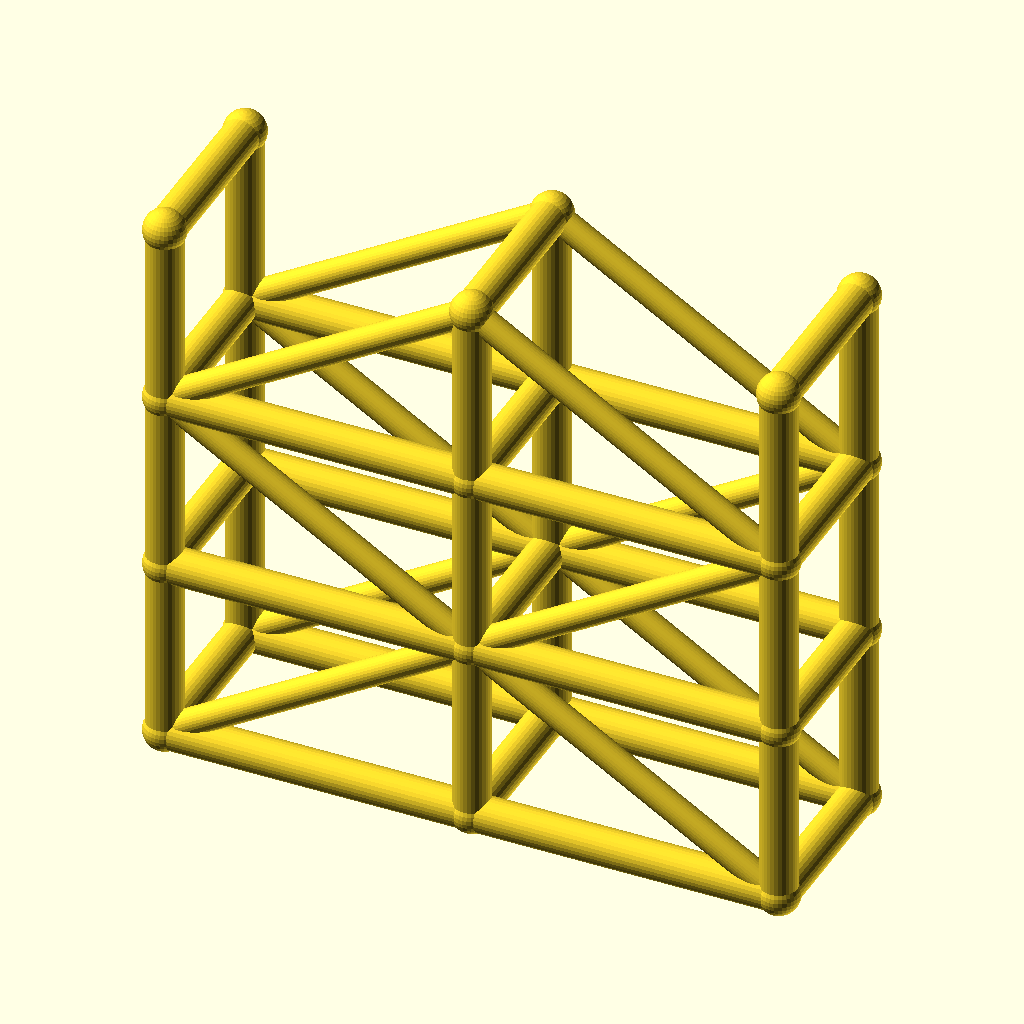
Cell 1 — every parameter at its default value.
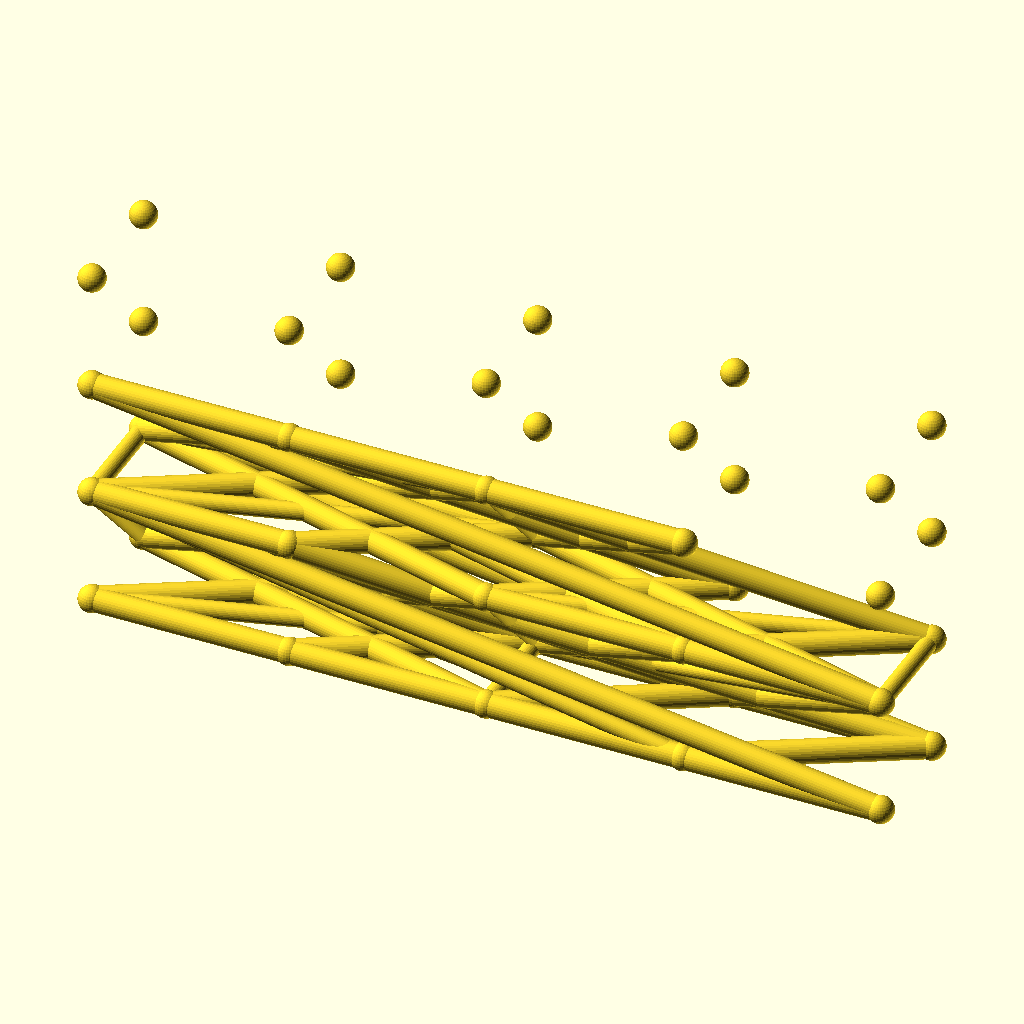
Cell 2: spans = 4 (everything else at default).
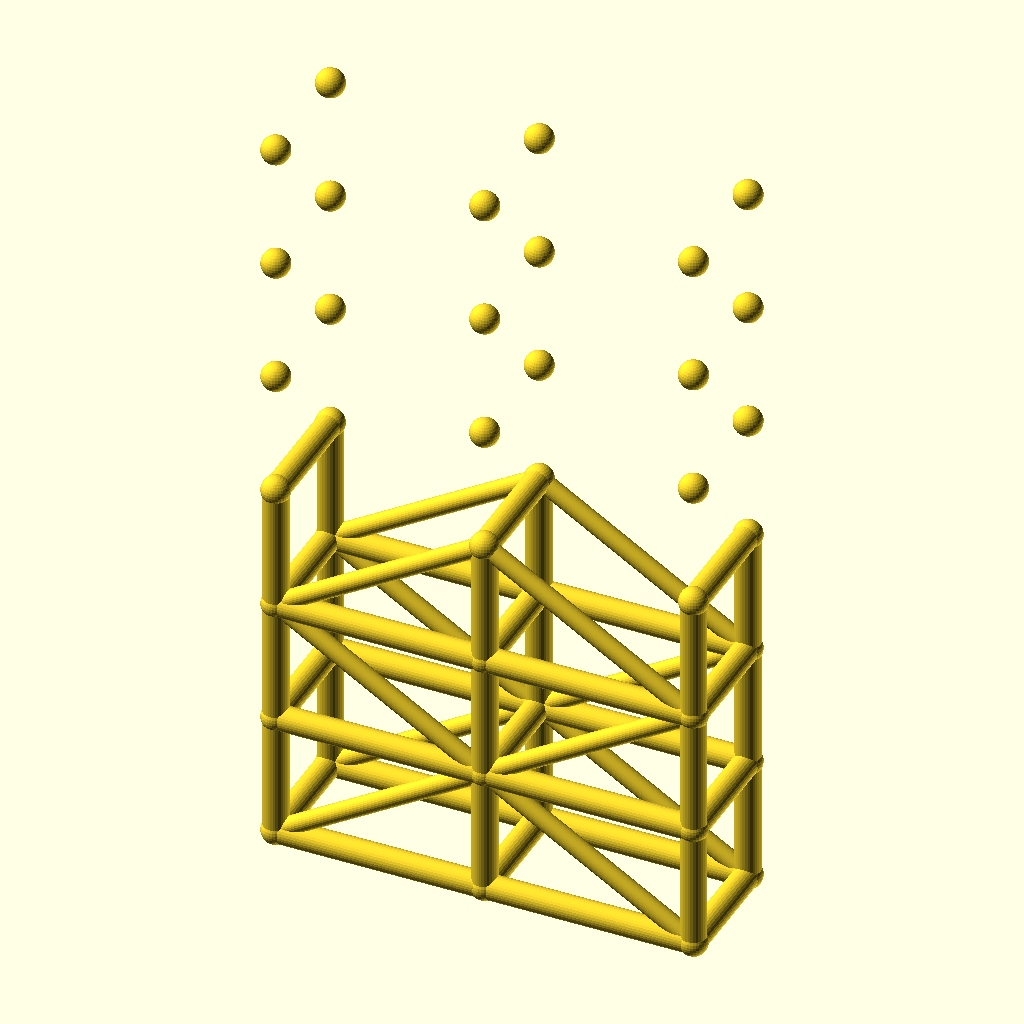
Cell 3: levels = 6 (everything else at default).
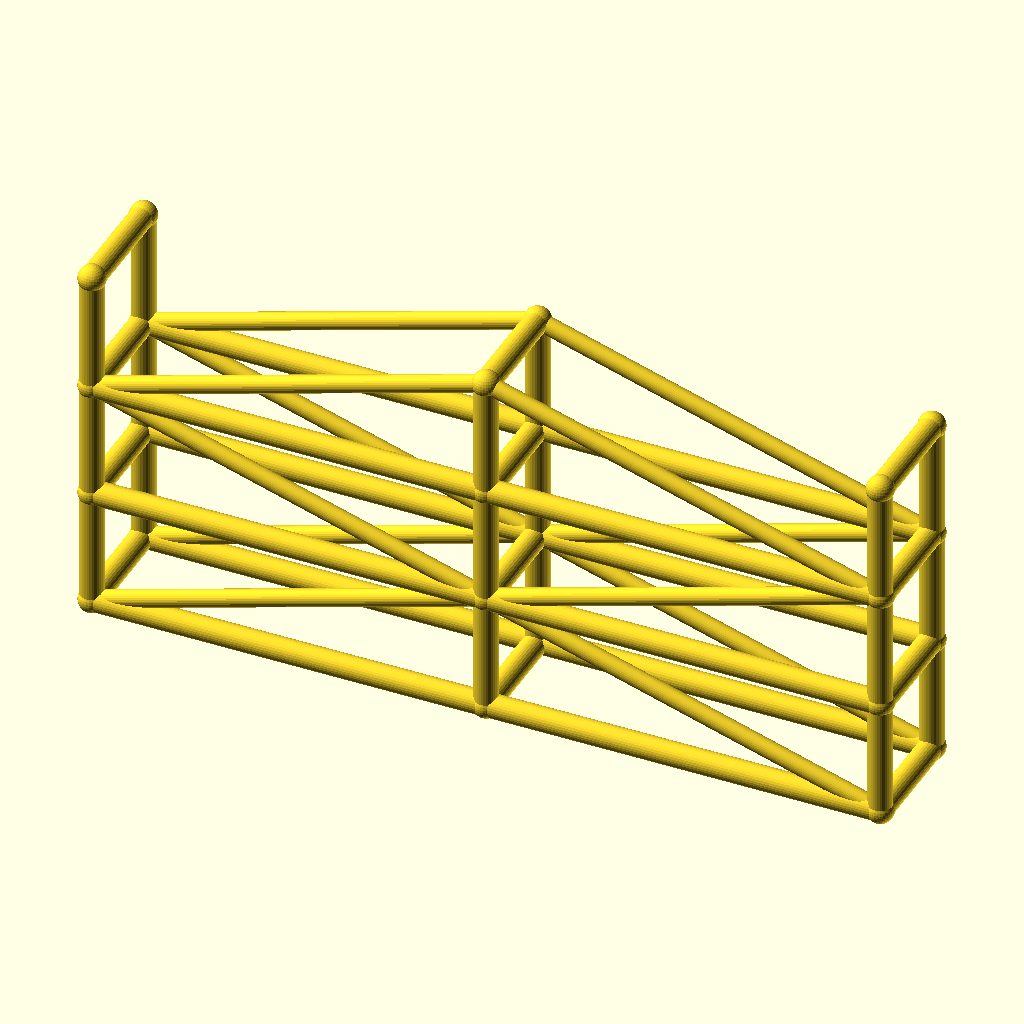
Cell 4: the same model with bay_l = 100.
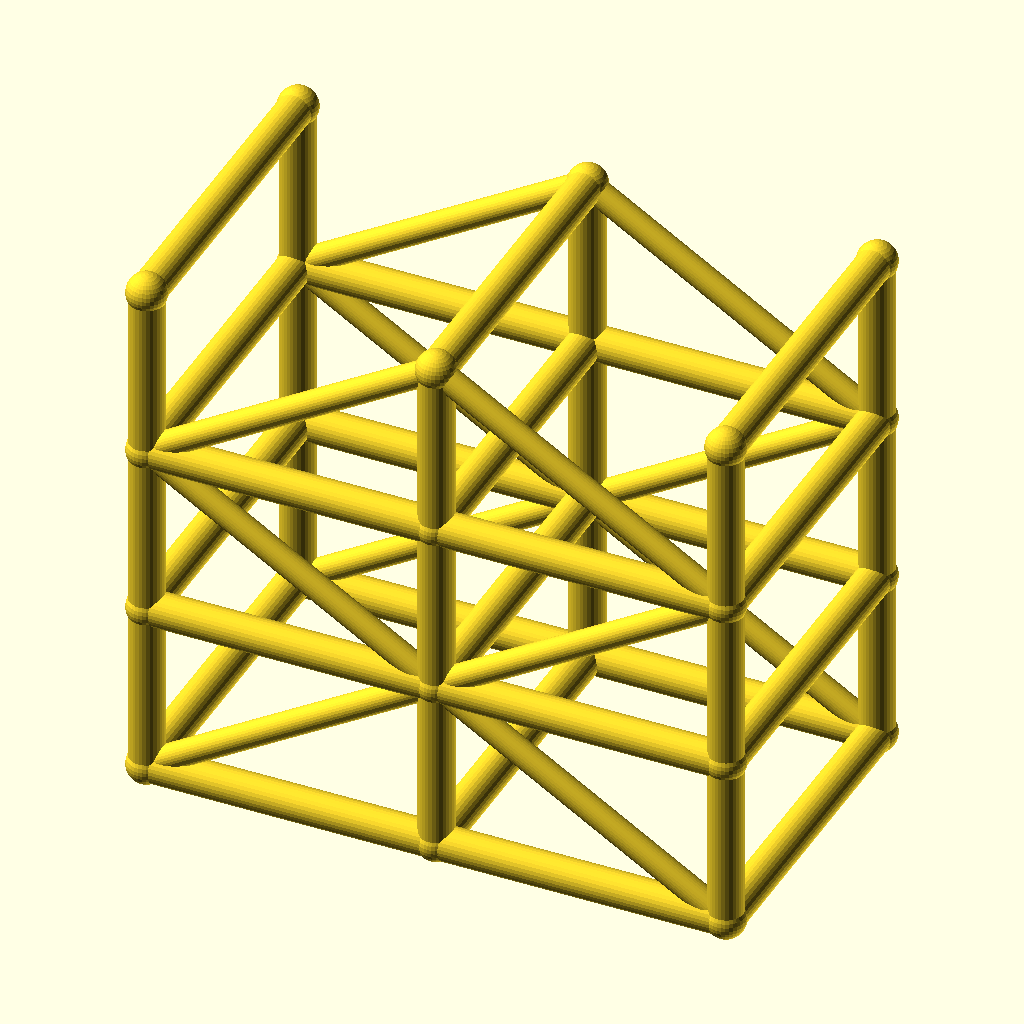
Cell 5: tower_w = 56 (everything else at default).
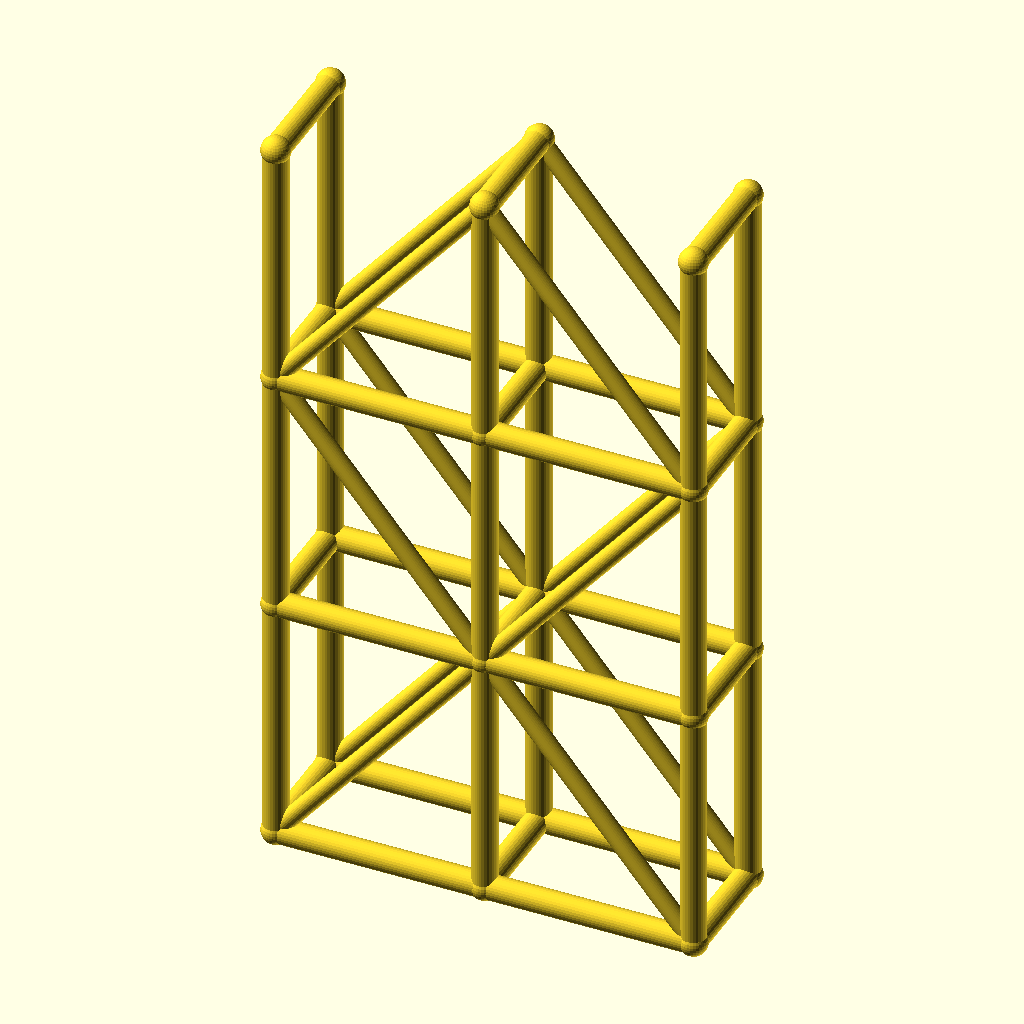
Cell 6: the same model with lift_h = 60.
All cells are drawn from the same view direction (rotation 55°, 0°, 25°, orthographic, colour scheme Cornfield), but the view is re-fitted for each cell, so position and scale can differ between cells as well as the parameter.
Source of the model, optional_data/data/wire3/scaffold/scene_0126.scad:
$fn = 32;

// ----------------------------------------------------------------------
// Scaffold tower: 2 spans x 3 lifts
// ----------------------------------------------------------------------

// --- parameters (mm) ---
spans = 2;                // spans along X
levels = 3;               // lift levels
bay_l = 50;               // span length, X
tower_w = 28;             // tower width, Y
lift_h = 30;              // lift height, Z
post_r = 3;               // post and ledger radius
brace_r = 2.2;            // diagonal brace radius
joint_r = 3.4;            // joint ball radius

bbox_x = spans * bay_l + 2 * joint_r;  // overall X, joints included
bbox_y = tower_w + 2 * joint_r;  // overall Y, joints included
bbox_z = levels * lift_h + 2 * joint_r;  // overall Z, joints included
post_d = 2 * post_r;  // post stock diameter
brace_d = 2 * brace_r;  // brace stock diameter
tower_l = spans * bay_l;  // tower footprint length
tower_h = levels * lift_h;  // tower height
nodes = [for (lvl = [0 : levels], side = [0, 1], st = [0 : spans]) [st * bay_l, side * tower_w, lvl * lift_h]];

module member(a, b, r) {
  /* round stock from joint a to joint b, ends buried in the joint balls */
  d = b - a;
  length = norm(d);
  translate(a) rotate([0, acos(d[2] / length), atan2(d[1], d[0])])
    cylinder(h = length, r = r);
}

module joint(p, r) {
  /* ball at the joint centre, fatter than every member meeting there */
  translate(p) sphere(r = r);
}

/* members - each call is one graph edge */
member(nodes[0], nodes[6], post_r);
member(nodes[1], nodes[7], post_r);
member(nodes[2], nodes[8], post_r);
member(nodes[0], nodes[1], post_r);
member(nodes[1], nodes[2], post_r);
member(nodes[3], nodes[9], post_r);
member(nodes[4], nodes[10], post_r);
member(nodes[5], nodes[11], post_r);
member(nodes[3], nodes[4], post_r);
member(nodes[4], nodes[5], post_r);
member(nodes[6], nodes[12], post_r);
member(nodes[7], nodes[13], post_r);
member(nodes[8], nodes[14], post_r);
member(nodes[6], nodes[7], post_r);
member(nodes[7], nodes[8], post_r);
member(nodes[9], nodes[15], post_r);
member(nodes[10], nodes[16], post_r);
member(nodes[11], nodes[17], post_r);
member(nodes[9], nodes[10], post_r);
member(nodes[10], nodes[11], post_r);
member(nodes[12], nodes[18], post_r);
member(nodes[13], nodes[19], post_r);
member(nodes[14], nodes[20], post_r);
member(nodes[12], nodes[13], post_r);
member(nodes[13], nodes[14], post_r);
member(nodes[15], nodes[21], post_r);
member(nodes[16], nodes[22], post_r);
member(nodes[17], nodes[23], post_r);
member(nodes[15], nodes[16], post_r);
member(nodes[16], nodes[17], post_r);
member(nodes[0], nodes[3], post_r);
member(nodes[1], nodes[4], post_r);
member(nodes[2], nodes[5], post_r);
member(nodes[6], nodes[9], post_r);
member(nodes[7], nodes[10], post_r);
member(nodes[8], nodes[11], post_r);
member(nodes[12], nodes[15], post_r);
member(nodes[13], nodes[16], post_r);
member(nodes[14], nodes[17], post_r);
member(nodes[18], nodes[21], post_r);
member(nodes[19], nodes[22], post_r);
member(nodes[20], nodes[23], post_r);
member(nodes[0], nodes[7], brace_r);
member(nodes[7], nodes[2], brace_r);
member(nodes[3], nodes[10], brace_r);
member(nodes[10], nodes[5], brace_r);
member(nodes[12], nodes[7], brace_r);
member(nodes[7], nodes[14], brace_r);
member(nodes[15], nodes[10], brace_r);
member(nodes[10], nodes[17], brace_r);
member(nodes[12], nodes[19], brace_r);
member(nodes[19], nodes[14], brace_r);
member(nodes[15], nodes[22], brace_r);
member(nodes[22], nodes[17], brace_r);

/* joint balls */
for (p = nodes) joint(p, joint_r);
Customizer parameters (derived from the source; name, type, default, range or options):
spans: number, default 2
levels: number, default 3
bay_l: number, default 50
tower_w: number, default 28
lift_h: number, default 30
post_r: number, default 3
brace_r: number, default 2.2
joint_r: number, default 3.4
